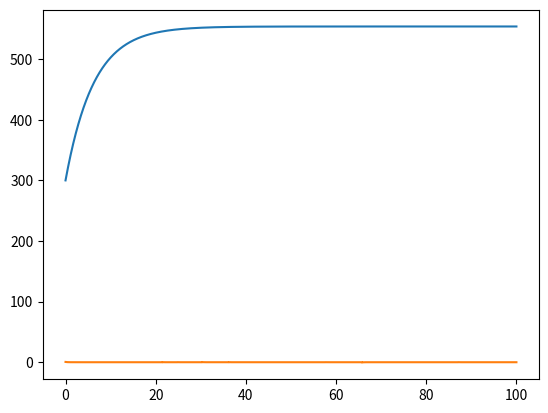

Python code for this plot:
import matplotlib.pyplot as plt
import math
import numpy


class thickener_simulation():
    def __init__(self,Qin,Cin,Uk,Y1,Y2):
        self.Qin = Qin
        self.Cin = Cin
        self.Uk = Uk
        self.Y1 = Y1
        self.Y2 = Y2




    def reset(self):
        for i in range(0,width):
            ts.computation(width)
            #print(self.Y1)
            Y_1.append(self.Y1)
            #print(self.Y2)
            Y_2.append(self.Y2)
        # print(Y_1)
        # print(Y_2)
        # print(t_0)

    def computation(self,width):

        #计算Y1用到的系数
        k0 = 0.56         #系数
        T = 6.25          #时间常数
        t = 0.0001        #采样间隔
        d = 151.0748      # potential energy difference = △p(t)/(gp(y2))-----矿浆泵两端管路单位重量矿浆的势能差
        K = 1.12          #浓密机相关常数
        C = 100000        #阻力系数

        # 计算Y2用到的系数
        ki = 0.001        #与工艺相关的常数
        A = 1962.5        #浓密机横截面积
        p = 0.01          #平均浓度系数
        k1 = 1.9625       #k1 = Aki
        k2 = 19.652       #k2 = Ap
        k3 = 0.0049       #k3 = ki-u(ps-pl)/(Ap)
        vp = 1.825        #矿浆颗粒沉降速度
        h = 6             #h(y1,y2) = 6m ---- 泥层界面高度（假设不变）
        Ps = 1520         #固体浓度,初始值为y2(t)/k0

        #计算底流料浆流量Y1(k)
        c1_1 = math.sqrt((k0*pow(self.Uk,2)-d+C)/K)   #将复杂的开方式转换为一个常数
        incre1 = (c1_1-self.Y1)/T/width     #单位步长的流量增量
        y1 = self.Y1+incre1        #单位步长后的流量
        #print(y1)


        # 计算底流料浆浓度Y2(k)
        Φ = self.Cin/(Ps*(1-self.Cin)+self.Cin)   #体积浓度Φ=Cin/(Ps(1-Cin)+Cin)
        Q = self.Qin*Φ                            #Q = Qin*Φin     进料矿浆体积
        c2_1 = 1/(k2*h)
        c2_2 = k1*vp*Q
        c2_3 = (k1*(ki-k3)*vp*Q)/(self.Y2+k3*Q)
        c2_4 = (pow(self.Y2,2)*self.Y1)/(self.Y2+k3*Q)
        incre2 = c2_1*(c2_2+c2_3-c2_4)/width   #单位步长后的浓度增量
        y2 = self.Y2 + incre2            #单位步长后的浓度

        self.Y2 = y2
        self.Y1 = y1




if __name__ == "__main__":
    #ts = thickener_simulation(620, 0.22, 660, 370, 0.325)  # 类的实例化
    ts = thickener_simulation(600, 0.25, 660, 300, 0.5)  # 类的实例化
    width = 1000
    times = 100
    t_0 = []
    for i in range(0,times):
        for j in range(0,width):
            t_0.append(i+j/width)
    print(t_0)
    Y_1 = []
    Y_2 = []
    for i in range(0,times):
        ts.reset()

    plt.plot(t_0, Y_1)
    plt.show()
    plt.plot(t_0, Y_2)
    plt.show()








